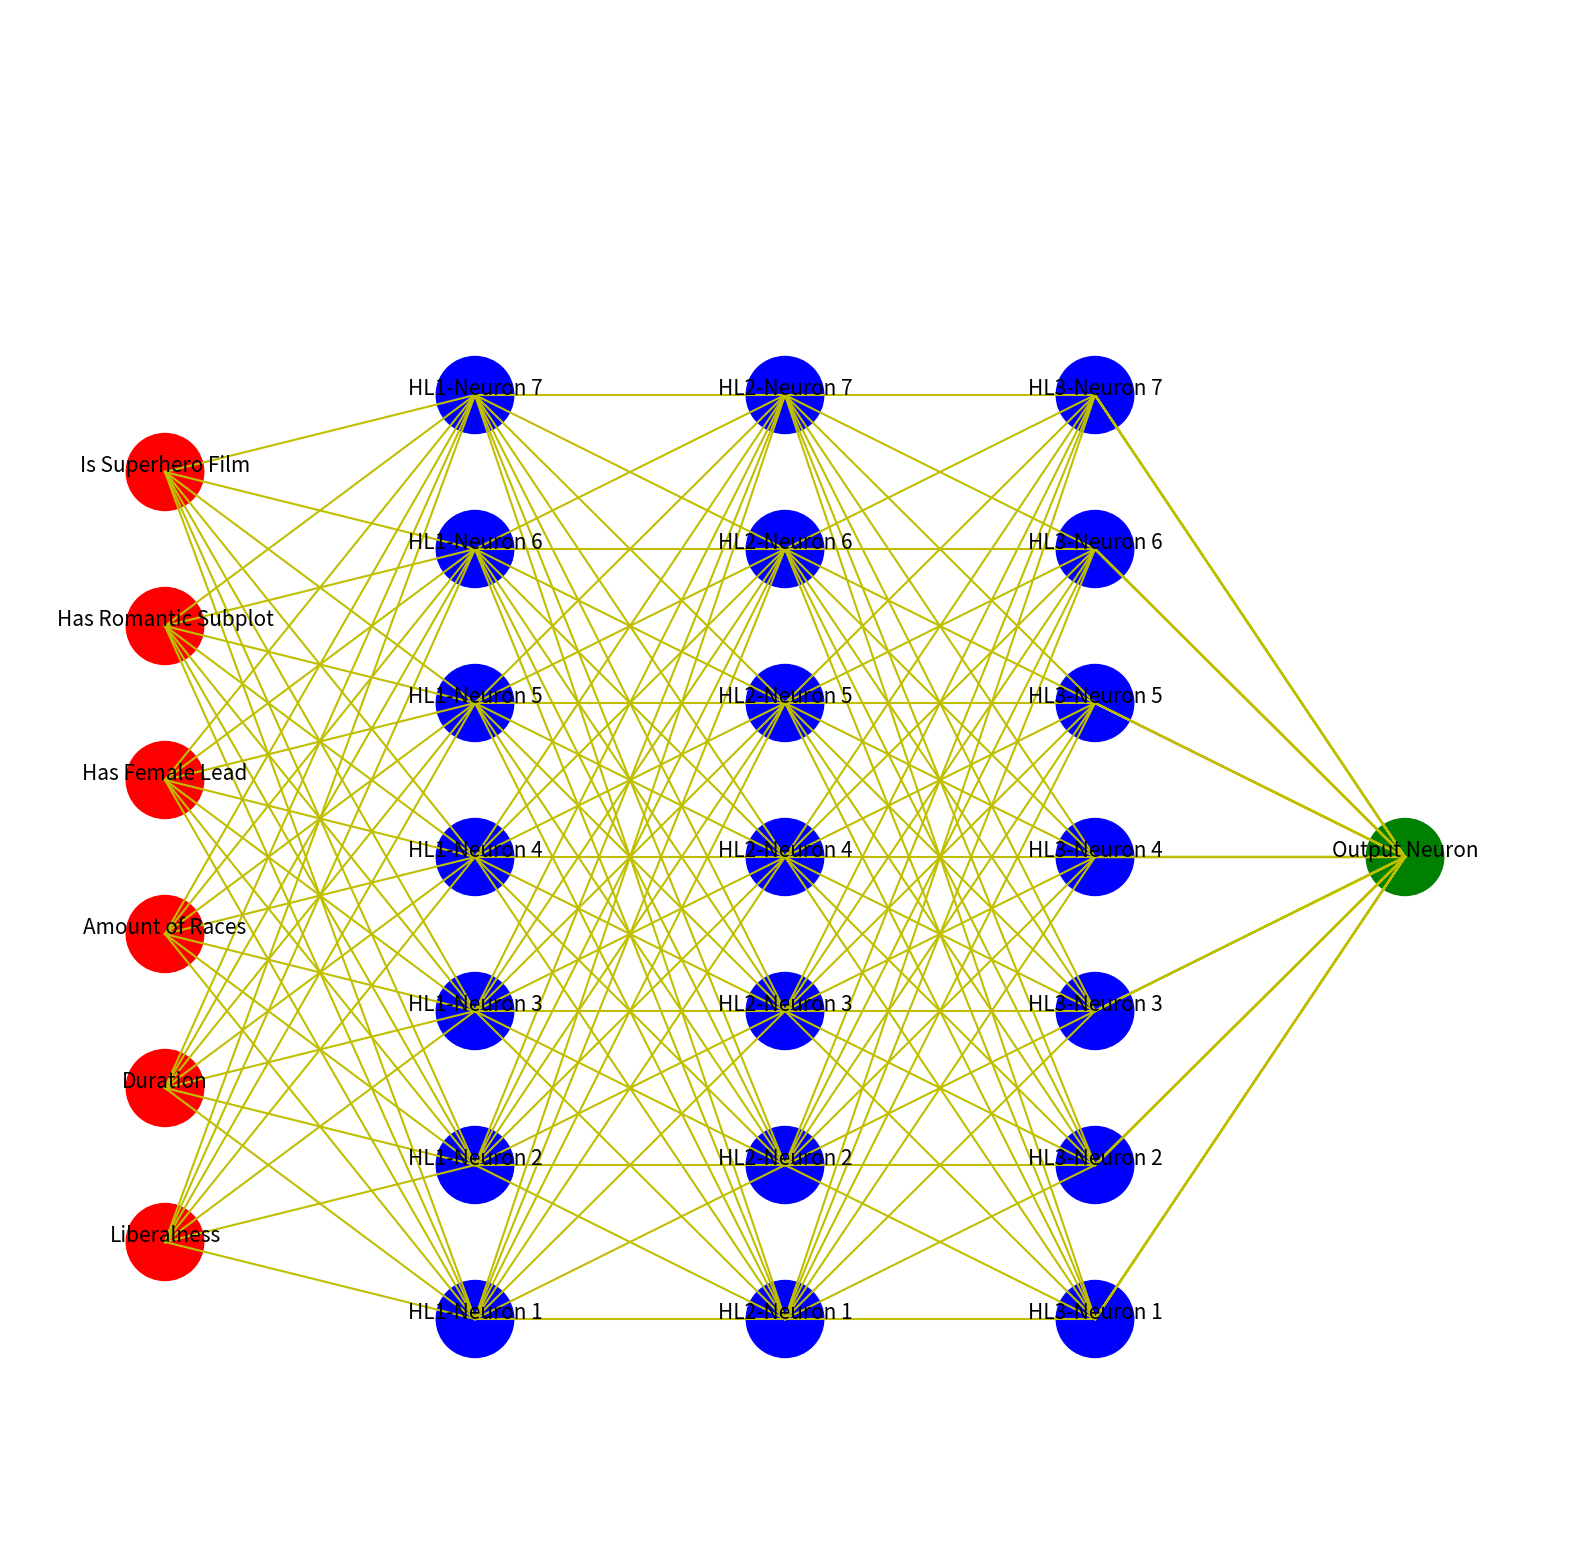

Write the Python code that produced this figure.
from math import floor
from matplotlib.pyplot import Circle, subplots
from matplotlib.lines import Line2D
from numpy import exp
from numpy.random import randn
from pandas import DataFrame
"""MLP Pandas"""


class MLP:
    def __init__(self, X, y, hidden_layers):
        # Define Hyperparameters
        """
        These dictate the structure of the ANN.
        Most are auto-generated but they may be tuned here
        as well.
        """
        self.input_nodes = X.shape[1]
        self.hidden_neurons = X.shape[1] + 1
        self.hidden_layers = hidden_layers
        self.output_neuron = 1
        self.learning_rate = 1
        self.iterations = 500
        self.weights = {}
        self.check_hidden_input()
        self.gen_weights()

    def check_hidden_input(self):
        # Check hidden input for errors
        """
        If the number of hidden layers provided is invalid,
        default to 1.
        """
        if isinstance(self.hidden_neurons, int) is False:
            print("Valid integer not provided.  Defaulting to 1")
            self.hidden_layers = 1
        elif isinstance(self.hidden_neurons,
                        int) is True and self.hidden_neurons < 1:
            print("Valid integer not provided.  Defaulting to 1")
            self.hidden_neurons = 1

    def gen_weights(self):
        # Generate all weights randomly
        """
        Take random samples from the standard normal
        distribution

        Three sets of weights will be generated for all synapses.
        """

        def gen_input_hl_weights(self):
            # Initialize input to hidden layer synapses
            self.weights["Input-HL"] = DataFrame(
                randn(self.input_nodes, self.hidden_neurons),
                index=X.columns,
                columns=("Input Synapses " + str(i)
                         for i in range(1, self.hidden_neurons + 1)))

        def gen_hl_hl_weights(self):
            # Initialize hidden layer to hidden layer synapses
            self.weights["HL-HL"] = [
                DataFrame(
                    randn(self.hidden_neurons, self.hidden_neurons),
                    index=("HL" + str(i) + "-Neuron " + str(j)
                           for j in range(1, self.hidden_neurons + 1)),
                    columns=("HL" + str(i) + "-Synapse " + str(j)
                             for j in range(1, self.hidden_neurons + 1)))
                for i in range(1, self.hidden_neurons)  # Offset here
            ]

        def gen_hl_output_weights(self):
            # Initialize hidden layer to output synapses
            self.weights["HL-Output"] = DataFrame(
                randn(self.hidden_neurons, self.output_neuron),
                index=("HL" + str(self.hidden_neurons) + "-Neuron " + str(i)
                       for i in range(1, self.hidden_neurons + 1)),
                columns=["Output Synapses"])

        def check_hl_count(self):
            # If # hidden layers == 1, delete the "HL-HL" key
            if not self.weights["HL-HL"]:
                del self.weights["HL-HL"]

        gen_input_hl_weights(self)
        gen_hl_hl_weights(self)
        gen_hl_output_weights(self)
        check_hl_count(self)

    def forward_prop(self):
        # Forward propagation to generate model output
        """
        1. Matrix multiply dimensional inputs for X and with Input-HL
        weights.
        2. Apply the sigmoid activation to (1.).
        3. Matrix multiply (2.) by HL-HL weights and
        loop to complete the inner HL layers.
        4. Apply the sigmoid activation to (3.).
        5. Matrix multiply (4.) by HL-Output Weights.
        6. Apply the sigmoid activation to (5.).

        Sigmoid activations will be tupled with the pre-activated
        tensors to make backpropagation easier.
        """
        self.fwd_neurons = []

        def sigmoid_activation(neurons):
            # Activation for the input, basically 1/(1 + e^-x)
            return 1 / (1 + exp(-neurons))

        def fwd_input_hl(self):
            # Forward to Hidden Layer
            self.fwd_neurons.append(X.dot(self.weights["Input-HL"]))
            self.fwd_neurons[-1].columns = self.weights["HL-HL"][0].index
            self.fwd_neurons[-1] = (self.fwd_neurons[-1],
                                    sigmoid_activation(self.fwd_neurons[-1]))

        def fwd_hl_hl(self):
            # Hidden layer to hidden layer
            for weight_1, weight_2 in zip(self.weights["HL-HL"][:-1],
                                          self.weights["HL-HL"][1:]):
                self.fwd_neurons.append(self.fwd_neurons[-1][1].dot(weight_1))
                self.fwd_neurons[-1].columns = weight_2.index
                self.fwd_neurons[-1] = (self.fwd_neurons[-1],
                                        sigmoid_activation(
                                            self.fwd_neurons[-1]))

        def fwd_hl_output(self):
            # Hidden layer to output
            self.fwd_neurons.append(self.fwd_neurons[-1][1].dot(
                self.weights["HL-HL"][-1]))
            self.fwd_neurons[-1].columns = self.weights["HL-Output"].index
            self.fwd_neurons[-1] = (self.fwd_neurons[-1],
                                    sigmoid_activation(self.fwd_neurons[-1]))

        def fwd_output(self):
            # Finalize output
            self.fwd_neurons.append(self.fwd_neurons[-1][1].dot(
                self.weights["HL-Output"]))
            self.fwd_neurons[-1].columns = ["Output Neuron"]
            self.fwd_neurons[-1] = (self.fwd_neurons[-1],
                                    sigmoid_activation(self.fwd_neurons[-1]))

        def fwd_input_hl_single(self):
            # If single layer, the weight multiplications finish here
            self.fwd_neurons.append(X.dot(self.weights["Input-HL"]))
            self.fwd_neurons[-1].columns = self.weights["HL-Output"].index
            self.fwd_neurons[-1] = (self.fwd_neurons[-1],
                                    sigmoid_activation(self.fwd_neurons[-1]))

        def fwd_hl_output_single(self):
            # If single layer, output is finalized here
            self.fwd_neurons.append(self.fwd_neurons[-1][1].dot(
                self.weights["HL-Output"]))
            self.fwd_neurons[-1].columns = ["Output Neuron"]
            self.fwd_neurons[-1] = (self.fwd_neurons[-1],
                                    sigmoid_activation(self.fwd_neurons[-1]))

        def fwd_check_single(self):
            # Check if single or multilayered and perform forward propagation
            if "HL-HL" in self.weights:
                fwd_input_hl(self)
                fwd_hl_hl(self)
                fwd_hl_output(self)
                fwd_output(self)
            else:
                fwd_input_hl_single(self)
                fwd_hl_output_single(self)

        fwd_check_single(self)

    def backward_prop(self):
        # Backward propagation to adjust the model synapses
        """
        1. How wrong are the predictions?  Work backwards.
        2. Define a cost function to obtain the amount of error.
            - Sum of squares error (SSE) is used and multiplied by 0.5
            - SSE = sum(0.5 * (y - predicted_output)**2)
            - Expanding the SSE equation yields:
                SSE = sum(0.5 * (y - sigmoid_activation(
                    dot(sigmoid_activation(dot(X, weights["Input-HL"])),
                    weights["HL-HL"])))^2)
        2. Calculate the derivative of the sigmoid function
        3. Use the chain rule to solve for d_SSE_d_weights
        4. Adjust the weights
        """
        self.bkwd_neurons = []
        self.deltas = []
        self.d_SSE_d_weights = []

        def sigmoid_activation_prime(neurons):
            # Derivative of the sigmoid function above - Power & Chain
            # Essentially e^-x/(1+e^-x)^2
            return exp(-neurons) / (1 + exp(-neurons))**2

        def calc_miss(self):
            # How well did the model do?  Probably bad at first
            self.miss_amount = self.fwd_neurons[-1][1].values - y

        def bkwd_output(self):
            # Output - Now work backwards, preferring insert over append
            self.bkwd_neurons.insert(
                0, sigmoid_activation_prime(self.fwd_neurons[-1][0]))
            self.deltas.insert(0,
                               self.miss_amount * self.bkwd_neurons[0].values)
            self.d_SSE_d_weights.insert(
                0, self.fwd_neurons[-2][0].T.dot(self.deltas[0]))

        def bkwd_output_hl_single(self):
            # Single layer: Output to hidden layers using previous delta
            # Gradient calculaton ends here for single layer ANNs
            self.bkwd_neurons.insert(
                0, sigmoid_activation_prime(self.fwd_neurons[-2][0]))
            self.deltas.insert(
                0,
                (self.deltas[0].dot(self.weights["HL-Output"].T.values)).values
                * self.bkwd_neurons[0])
            self.d_SSE_d_weights.insert(0, X.T.dot(self.deltas[0]))

        def bkwd_output_hl(self):
            # Unlike the single layer above, continue backpropagating through
            # the unactivated forward neurons, and activate them
            # with sigmoid_activation_prime instead
            self.bkwd_neurons.insert(
                0, sigmoid_activation_prime(self.fwd_neurons[-2][0]))
            self.deltas.insert(
                0,
                (self.deltas[0].dot(self.weights["HL-Output"].T.values)).values
                * self.bkwd_neurons[0])
            self.d_SSE_d_weights.insert(
                0, self.fwd_neurons[-3][0].T.dot(self.deltas[0]))

        def bkwd_hl_hl(self):
            # When backpropagating through hidden layers, must
            # look at previous and current layer plus the correct weight.
            # This is accomplished by reversing the forward lists and
            # offsetting
            for fwd_cur, fwd_pre, weight in zip(
                    reversed(self.fwd_neurons[1:-2]),
                    reversed(self.fwd_neurons[0:-3]),
                    reversed(self.weights["HL-HL"][1:])):
                self.bkwd_neurons.insert(0,
                                         sigmoid_activation_prime(fwd_cur[0]))
                self.deltas.insert(0, (self.deltas[0].dot(
                    weight.T.values)).values * self.bkwd_neurons[0])
                self.d_SSE_d_weights.insert(0,
                                            fwd_pre[0].T.dot(self.deltas[0]))

        def bkwd_hl_input(self):
            # From the hidden layer to input, now the actual inputs are
            # reached and the gradient calculations are complete
            self.bkwd_neurons.insert(
                0, sigmoid_activation_prime(self.fwd_neurons[0][0]))
            self.deltas.insert(
                0,
                (self.deltas[0].dot(self.weights["HL-HL"][0].T.values)).values
                * self.bkwd_neurons[0])
            self.d_SSE_d_weights.insert(0, X.T.dot(self.deltas[0]))

        def update_weights_single(self):
            # Update weights based on gradient direction
            self.weights["HL-Output"] -= self.d_SSE_d_weights[
                1].values * self.learning_rate
            self.weights["Input-HL"] -= self.d_SSE_d_weights[
                0].values * self.learning_rate

        def update_weights(self):
            # Update weights based on gradient direction
            # while looping throught the hidden layers separately
            def update_weights_hl_hl(self):
                for i, weight in enumerate(self.weights["HL-HL"], 1):
                    weight -= self.d_SSE_d_weights[
                        i].values * self.learning_rate

            self.weights["HL-Output"] -= self.d_SSE_d_weights[
                len(self.d_SSE_d_weights) - 1].values * self.learning_rate
            update_weights_hl_hl(self)
            self.weights["Input-HL"] -= self.d_SSE_d_weights[
                0].values * self.learning_rate

        def bkwd_check_if_single(self):
            # Check if single or multilayered and perform backward propagation
            if len(self.fwd_neurons) <= 2:
                bkwd_output_hl_single(self)
                update_weights_single(self)
            else:
                bkwd_output_hl(self)
                bkwd_hl_hl(self)
                bkwd_hl_input(self)
                update_weights(self)

        calc_miss(self)
        bkwd_output(self)
        bkwd_check_if_single(self)

    def plot_mlp(self):
        """
        An ANN with up to three layers may be plotted.

        Unfortunately, matplotlib is convoluted and far harder to
        use than it should be.
        """
        if self.hidden_layers > 3:
            # If more than three layers, exit the function
            print("Cannot plot this architecture")
            return

        # Define parameters
        self.input_coord = {}
        self.hidden_coord = {}
        self.output_coord = {}
        fig, ax = subplots(figsize=(20, 20))
        ax.axis("off")
        ax.set_xlim((0, 1))
        ax.set_ylim((0, 1))

        def set_final_syn_pos(self):
            # Get final output synapses location ahead of time
            if self.hidden_layers == 3:
                self.final_syn_pos = 0.7
            elif self.hidden_layers == 2:
                self.final_syn_pos = 0.5
            elif self.hidden_layers == 1:
                self.final_syn_pos = 0.3

        def add_input_layer(self):
            # Generate input neuron coordinates
            def gen_x_y_coords(self):
                self.input_coord["x"] = [0.1 for i in range(1, X.shape[1] + 1)]
                self.input_coord["y"] = [
                    0.1 + i * 0.1 for i in range(1, X.shape[1] + 1)
                ]

            def gen_circles_coords(self):
                # Add circles to input neuron coordinates
                self.input_coord["circles"] = (Circle(
                    (x, y), 0.025, color='r') for x, y in zip(
                        self.input_coord["x"], self.input_coord["y"]))

            def gen_labels_coords(self):
                # Add labels to input neuron coordinates
                self.input_coord["labels"] = [
                    ax.annotate(col, xy=(x, y), fontsize=15, ha="center")
                    for x, y, col in zip(self.input_coord["x"], self.
                                         input_coord["y"], X.columns)
                ]

            def add_circles(self):
                # Plot the circles
                for input_circle in self.input_coord["circles"]:
                    ax.add_artist(input_circle)

            gen_x_y_coords(self)
            gen_circles_coords(self)
            gen_labels_coords(self)
            add_circles(self)

        def add_hidden_layers(self):
            # Create list of tuples to reuse hidden layer plotting functions
            def gen_hl_coord_list(self):
                if self.hidden_layers >= 1:
                    self.hl_coord_list = [(0.1, 0.3, "HL1-Neuron ")]
                    if self.hidden_layers >= 2:
                        self.hl_coord_list.append((0.3, 0.5, "HL2-Neuron "))
                        if self.hidden_layers == 3:
                            self.hl_coord_list.append((0.5, 0.7,
                                                       "HL3-Neuron "))

            def gen_x_y_coords(self, coord):
                # Generate hidden neuron coordinates
                self.hidden_coord["x"] = [
                    coord[1] for i in range(1, X.shape[1] + 2)
                ]
                self.hidden_coord["y"] = [
                    0.05 + i * 0.1 for i in range(1, X.shape[1] + 2)
                ]

            def gen_circles_coords(self):
                # Add circles to hidden neuron coordinates
                self.hidden_coord["circles"] = (Circle(
                    (x, y), 0.025, color='b') for x, y in zip(
                        self.hidden_coord["x"], self.hidden_coord["y"]))

            def gen_labels_coords(self, coord):
                # Add labels to hidden neuron coordinates
                self.hidden_coord["labels"] = [
                    ax.annotate(
                        coord[2] + str(i), xy=(x, y), fontsize=15,
                        ha="center") for x, y, i in zip(
                            self.hidden_coord["x"], self.hidden_coord["y"],
                            range(1, X.shape[1] + 2))
                ]

            def gen_synapses_coords(self, coord, i):
                # Add synapses to hidden neuron coordinates
                if i == 0:
                    self.hidden_coord["hl-synapses"] = (
                        (y1, y2) for y2 in self.hidden_coord["y"]
                        for y1 in self.input_coord["y"])
                else:
                    self.hidden_coord["hl-synapses"] = (
                        (y1, y2) for y2 in self.hidden_coord["y"]
                        for y1 in self.hidden_coord["y"])

            def add_circles(self):
                # Plot the circles
                for hl_circle in self.hidden_coord["circles"]:
                    ax.add_artist(hl_circle)

            def add_synapses(self, coord):
                # Plot the synapses
                for syn in self.hidden_coord["hl-synapses"]:
                    ax.add_line(Line2D((coord[0], coord[1]), syn, color='y'))

            def hl_iter(self):
                # Iterate over the above functions for the appropriate
                # number of hidden layers
                for i, coord in enumerate(self.hl_coord_list):
                    gen_x_y_coords(self, coord)
                    gen_circles_coords(self)
                    gen_labels_coords(self, coord)
                    gen_synapses_coords(self, coord, i)
                    add_circles(self)
                    add_synapses(self, coord)

            gen_hl_coord_list(self)
            hl_iter(self)

        def add_output_layer(self):
            # Generate output neuron coordinates

            def gen_x_y_coords(self):
                # Generate output neuron coordinates
                mode_hidden = floor(len(self.hidden_coord["y"]) / 2)
                self.output_coord["x"] = 0.9
                self.output_coord["y"] = self.hidden_coord["y"][mode_hidden]

            def gen_circle_coords(self):
                # Add circles to output neuron coordinates
                self.output_coord["circle"] = Circle(
                    (self.output_coord["x"], self.output_coord["y"]),
                    0.025,
                    color='g')

            def gen_label_coords(self):
                # Add labels to output neuron coordinates
                self.output_coord["label"] = ax.annotate(
                    "Output Neuron",
                    xy=(self.output_coord["x"], self.output_coord["y"]),
                    fontsize=15,
                    ha="center")

            def gen_synapses_coords(self):
                # Add synapses to output neuron coordinates
                self.output_coord["hl-output-synapses"] = (
                    (y, self.output_coord["y"]) for y in self.hidden_coord["y"]
                    for y1 in self.hidden_coord["y"])

            def add_circle(self):
                # Plot the circle
                ax.add_artist(self.output_coord["circle"])

            def add_synapses(self):
                # Plot the synapses
                for syn in self.output_coord["hl-output-synapses"]:
                    ax.add_line(
                        Line2D((self.final_syn_pos, 0.9), syn, color='y'))

            gen_x_y_coords(self)
            gen_circle_coords(self)
            gen_label_coords(self)
            gen_synapses_coords(self)
            add_circle(self)
            add_synapses(self)

        set_final_syn_pos(self)
        add_input_layer(self)
        add_hidden_layers(self)
        add_output_layer(self)

    def train_mlp(self):
        # The entire process consolidated in one loop
        """
        Alternate forward and backward propatation
        and update weights/synapses in the process.
        """
        for i in range(self.iterations):
            self.forward_prop()
            self.backward_prop()


# Create Dataset
"""
Use any numerical dataset with a target,
or process categorical data first.
"""
films = DataFrame({
    "Liberalness": [3, 5, 7, 10, 10],
    "Duration": [3, 1, 1.5, 2, 2.5],
    "Amount of Races": [1, 3, 2, 5, 7],
    "Has Female Lead": [0, 1, 0, 1, 1],
    "Has Romantic Subplot": [0, 0, 1, 1, 1],
    "Is Superhero Film": [0, 0, 0, 1, 1],
    "Film Review Score": [0, 0.65, 0.72, 0.93, 1]
})
films.index = ("Sample " + str(i + 1) for i in range(films.shape[0]))
X = films  # Tensor
y = DataFrame(X.pop("Film Review Score"))  # Target

# Predict
"""
The only three things needed to use the ANN
are the tensor, target, and number of hidden layers.

The only methods the user needs to run are plot_mlp()
and train_mlp().
"""
mlp = MLP(X, y, 3)  # Provide X, y, and # hidden layers
mlp.plot_mlp()  # Plot the architecture if <= 3
mlp.train_mlp()  # Iterate between forward & backward prop

# Reassign results back to original dataframe
"""
The last two columns show the results
of the whole process.
"""
films["Film Review Score"] = y
films["Predicted Score"] = mlp.fwd_neurons[-1][-1]
films
